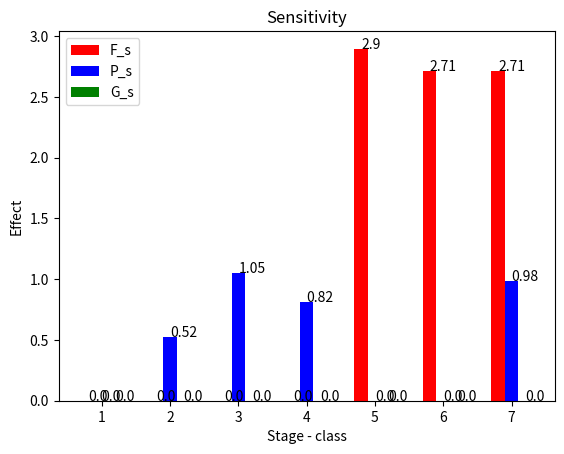

Generate this figure with matplotlib: (Note: this script raises an exception after producing the figure.)
#PROJECT 2
# [redacted]

#https://docs.scipy.org/doc/numpy/reference/routines.linalg.html

import numpy as np
from numpy import matrix
from numpy import linalg
import math
from scipy import *
from scipy import integrate
from scipy.integrate import odeint
import matplotlib.pyplot as plt
from scipy.linalg import eig
import decimal

def printr(B):
	np.set_printoptions(suppress=True)
	print(np.matrix(B))

def plotterS(x, title):
    plt.title(title)
    plt.scatter(x)
    plt.show()

def searchr(x, arr):
	mx = x[0]
	ret = 0
	for y in range(0,len(x)):
		if x[y] > mx:
			mx = x[y]
			ret = y

	return arr[ret]


def bars(wrong, mast, atit, btit, ctit, tit):

	mtx = [[0, 0, 0, 0, 0, 0, 0], 
			[0, 0, 0, 0, 0, 0, 0], 
			[0, 0, 0, 0, 0, 0, 0], 
			[0, 0, 0, 0, 0, 0, 0], 
			[0, 0, 0, 0, 0, 0, 0], 
			[0, 0, 0, 0, 0, 0, 0], 
			[0, 0, 0, 0, 0, 0, 0]]

	for x in range(0, 7):
		for y in range(0, 7):
			if mast.item((x,y)) != 0:
				mtx[x][y] = wrong[x][y]
				

	width = 0.2
	a = np.zeros(7)
	c = np.zeros(7)
	b = np.zeros(7)
	a = mtx[0]
	for x in range(0,7):
		b[x] = mtx[x][x]
		c[x] = mtx[x][(x+1)%6]

	offset = 1

	plt.bar(1-width, a[0], width, color='red', label = atit)
	plt.text(1-width, a[0] * offset, float(round(a[0], 2)))

	#LABELING , float(round(c[0], 2))

	plt.bar(1, b[0], width, color='blue', label = btit)
	plt.text(1, b[0] * offset, float(round(b[0], 2)))

	plt.bar(1+width, c[0], width, color='green', label = ctit)
	plt.text(1+width, c[0] * offset, float(round(c[0], 2)))

	for x in range(1, len(a)):
		plt.bar(x-width +1, a[x], width, color='red')
		plt.text(x-width+1, a[x] * offset, float(round(a[x], 2)))

		plt.bar(x +1, b[x], width, color='blue')
		plt.text(x+1, b[x] * offset, float(round(b[x], 2)))

		plt.bar(x+width+1, c[x], width, color='green')
		plt.text(x+width+1, c[x] * offset, float(round(c[x], 2)))


	plt.xlabel('Stage - class')
	plt.ylabel('Effect')
	plt.title(tit)
	plt.legend()
	plt.show()

#SEC 3
F_s = [0,    0,    0,    0,    127,  6,    95]
P_s = [0,    0.74, 0.67, 0.69, 0,    0,    0.83]
G_s = [0.68, 0.05, 0.01, 0.05, 0.82, 0.79, 0]
Popi =[100,  150,  40,   20,   15,   10,   5]

L = np.matrix([[P_s[0], 0, 		0, F_s[3], F_s[4], F_s[5], F_s[6]],
	  		   [G_s[0], P_s[1], 0, 		0, 		0, 		0, 		0],
	  		   [0,  	G_s[1], P_s[2], 0, 		0, 		0, 		0],
			   [0, 		0,    	G_s[2], P_s[3], 0, 		0, 		0],
			   [0, 		0,    	0, 	  	G_s[3], P_s[4], 0,      0],
			   [0, 		0, 	  	0,    	0, 	  	G_s[4], P_s[5], 0],
			   [0, 		0,    	0, 	  	0, 	  	0, 	  	G_s[5], P_s[6]]])

#RIGHT EIGEN VECTORS AND VALUES
eigenvalues, w = linalg.eig(L)

LT = L.transpose()

#LEFT EIGEN VECTORS AND VALUES
eigenvaluesT, v = linalg.eig(LT)

#FINDING LARGEST RIGHT EIGEN VECTOR
wvec = searchr(eigenvalues, w)

#FINDING THE LARGEST LEFT EIGEN VECTOR
vvec = searchr(eigenvaluesT, v)

print(vvec.shape)
print(wvec.shape)


sens = [[0, 0, 0, 0, 0, 0, 0], 
		[0, 0, 0, 0, 0, 0, 0], 
		[0, 0, 0, 0, 0, 0, 0], 
		[0, 0, 0, 0, 0, 0, 0], 
		[0, 0, 0, 0, 0, 0, 0], 
		[0, 0, 0, 0, 0, 0, 0], 
		[0, 0, 0, 0, 0, 0, 0]]


print(w[0].size)
print(v.shape)
print(eigenvalues)
#print(sens.item((0,0)))
# print(vvec)

counter = 0
#DOT PRODUCT
wvec2 = np.transpose(wvec)
tot = np.dot(vvec, wvec2)

print(tot)

for x in range(0, 7):
	for y in range(0, 7):
		tmp = np.abs(((w.item(x) * v.item(y))/tot))
		print(tmp)
		sens[x][y] = tmp
		counter += 1
	# np.add(sens, tmp, out=sens, casting="unsafe")
	#print(tmp)
print(counter)

bars(sens, L, 'F_s', 'P_s', 'G_s', 'Sensitivity')

#SENSITIVITY IS DONE

# sensitivity * other 

doot = np.abs(np.dot(L, sens) / maximum)
res = np.asarray(doot)
print(res.shape)

bars(res, L, 'F_s', 'P_s', 'G_s', 'Elasticity')

